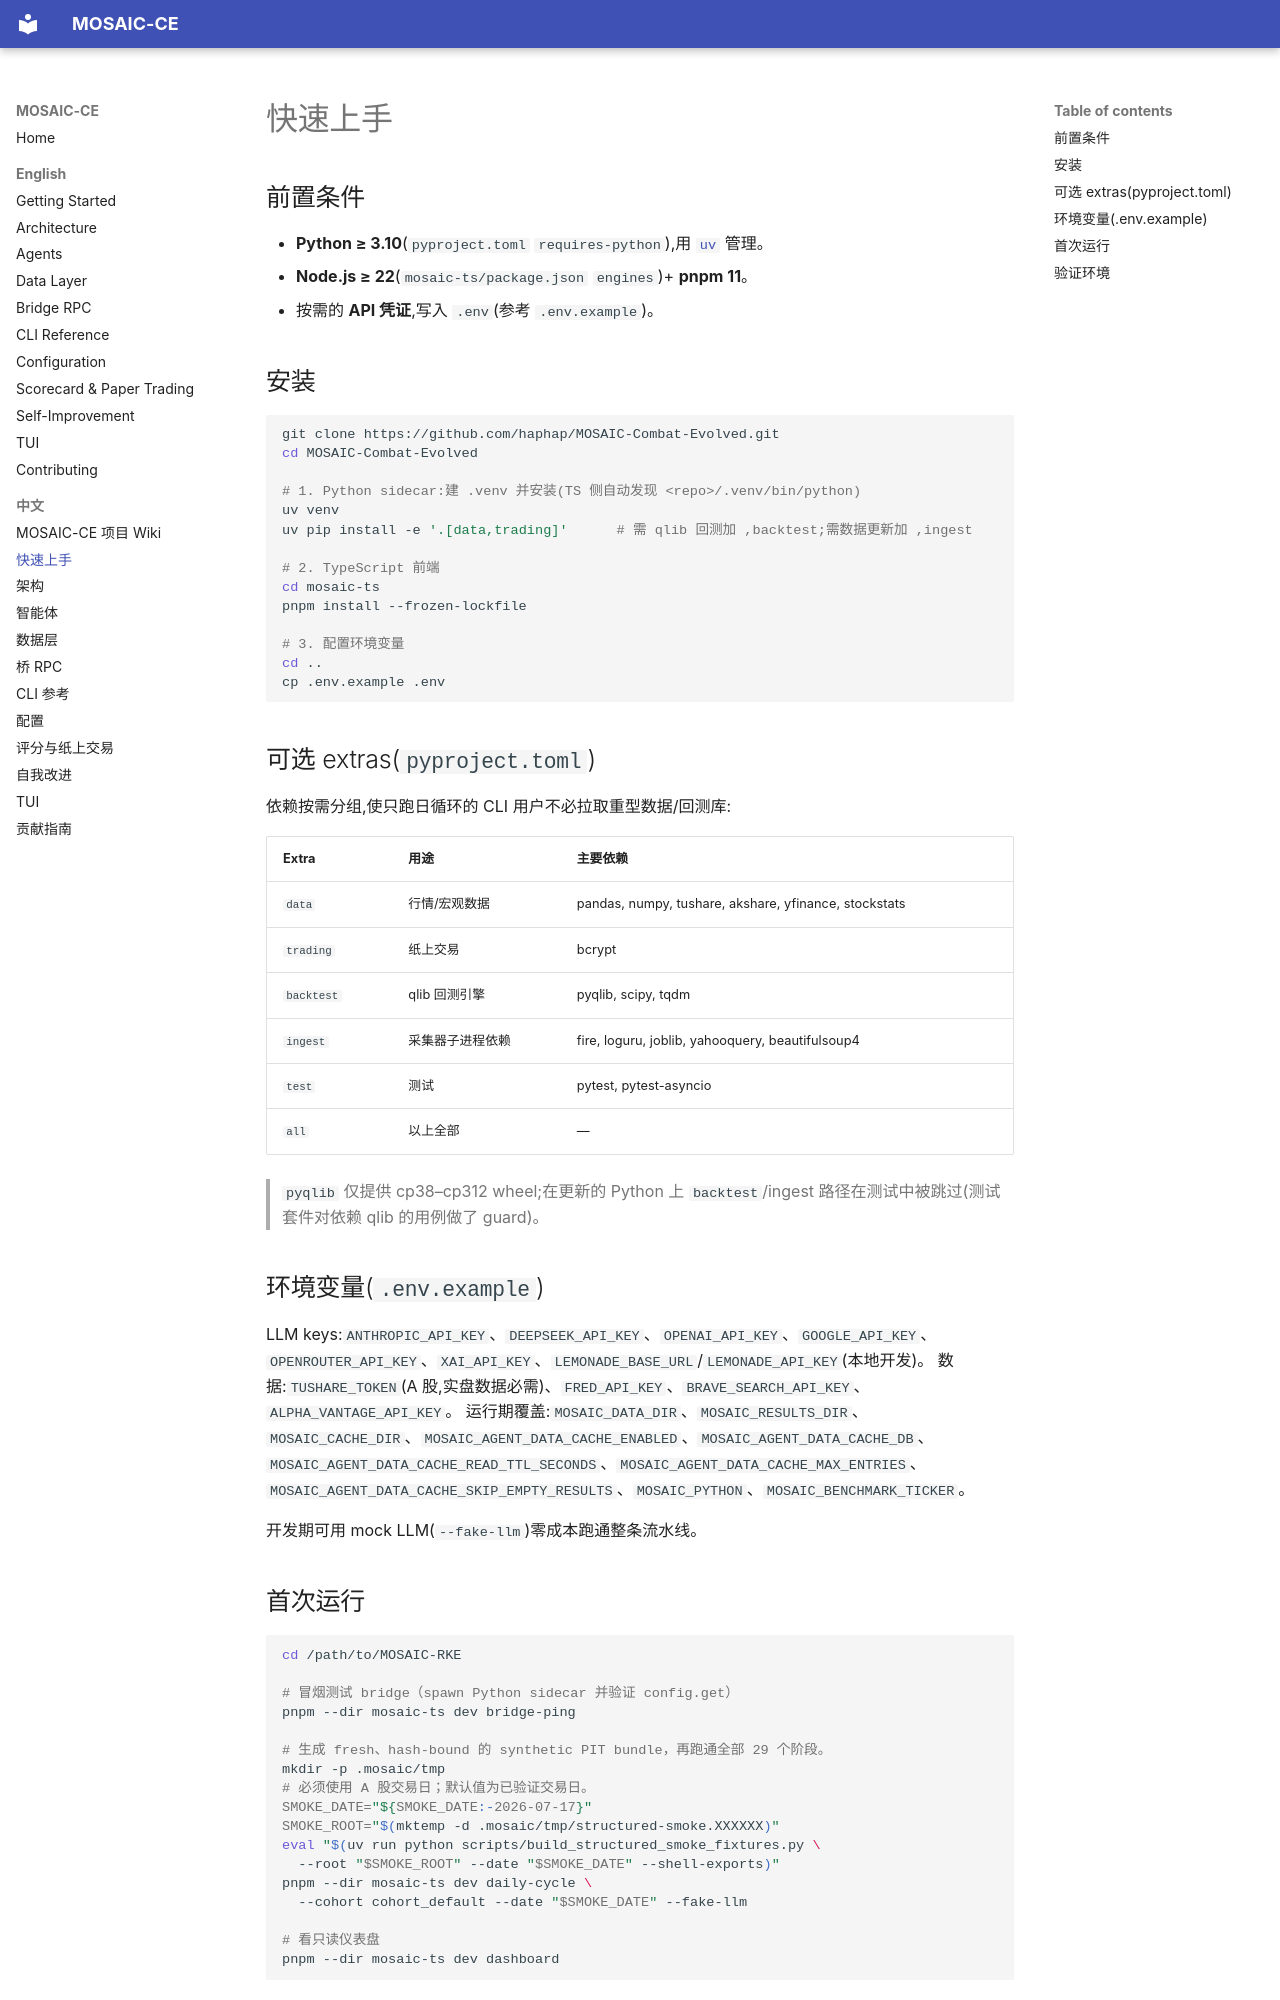

repository: haphap/MOSAIC-Combat-Evolved · page: zh/Getting-Started/index.html · generator: mkdocs

# 快速上手

## 前置条件

- **Python ≥ 3.10**(`pyproject.toml` `requires-python`),用 [`uv`](https://github.com/astral-sh/uv) 管理。
- **Node.js ≥ 22**(`mosaic-ts/package.json` `engines`)+ **pnpm 11**。
- 按需的 **API 凭证**,写入 `.env`(参考 `.env.example`)。

## 安装

```bash
git clone https://github.com/haphap/MOSAIC-Combat-Evolved.git
cd MOSAIC-Combat-Evolved

# 1. Python sidecar:建 .venv 并安装(TS 侧自动发现 <repo>/.venv/bin/python)
uv venv
uv pip install -e '.[data,trading]'      # 需 qlib 回测加 ,backtest;需数据更新加 ,ingest

# 2. TypeScript 前端
cd mosaic-ts
pnpm install --frozen-lockfile

# 3. 配置环境变量
cd ..
cp .env.example .env
```

## 可选 extras(`pyproject.toml`)

依赖按需分组,使只跑日循环的 CLI 用户不必拉取重型数据/回测库:

| Extra | 用途 | 主要依赖 |
| --- | --- | --- |
| `data` | 行情/宏观数据 | pandas, numpy, tushare, akshare, yfinance, stockstats |
| `trading` | 纸上交易 | bcrypt |
| `backtest` | qlib 回测引擎 | pyqlib, scipy, tqdm |
| `ingest` | 采集器子进程依赖 | fire, loguru, joblib, yahooquery, beautifulsoup4 |
| `test` | 测试 | pytest, pytest-asyncio |
| `all` | 以上全部 | — |

> `pyqlib` 仅提供 cp38–cp312 wheel;在更新的 Python 上 `backtest`/ingest 路径在测试中被跳过(测试套件对依赖 qlib 的用例做了 guard)。

## 环境变量(`.env.example`)

LLM keys:`ANTHROPIC_API_KEY`、`DEEPSEEK_API_KEY`、`OPENAI_API_KEY`、`GOOGLE_API_KEY`、`OPENROUTER_API_KEY`、`XAI_API_KEY`、`LEMONADE_BASE_URL`/`LEMONADE_API_KEY`(本地开发)。
数据:`TUSHARE_TOKEN`(A 股,实盘数据必需)、`FRED_API_KEY`、`BRAVE_SEARCH_API_KEY`、`ALPHA_VANTAGE_API_KEY`。
运行期覆盖:`MOSAIC_DATA_DIR`、`MOSAIC_RESULTS_DIR`、`MOSAIC_CACHE_DIR`、`MOSAIC_AGENT_DATA_CACHE_ENABLED`、`MOSAIC_AGENT_DATA_CACHE_DB`、`MOSAIC_AGENT_DATA_CACHE_READ_TTL_SECONDS`、`MOSAIC_AGENT_DATA_CACHE_MAX_ENTRIES`、`MOSAIC_AGENT_DATA_CACHE_SKIP_EMPTY_RESULTS`、`MOSAIC_PYTHON`、`MOSAIC_BENCHMARK_TICKER`。

开发期可用 mock LLM(`--fake-llm`)零成本跑通整条流水线。
